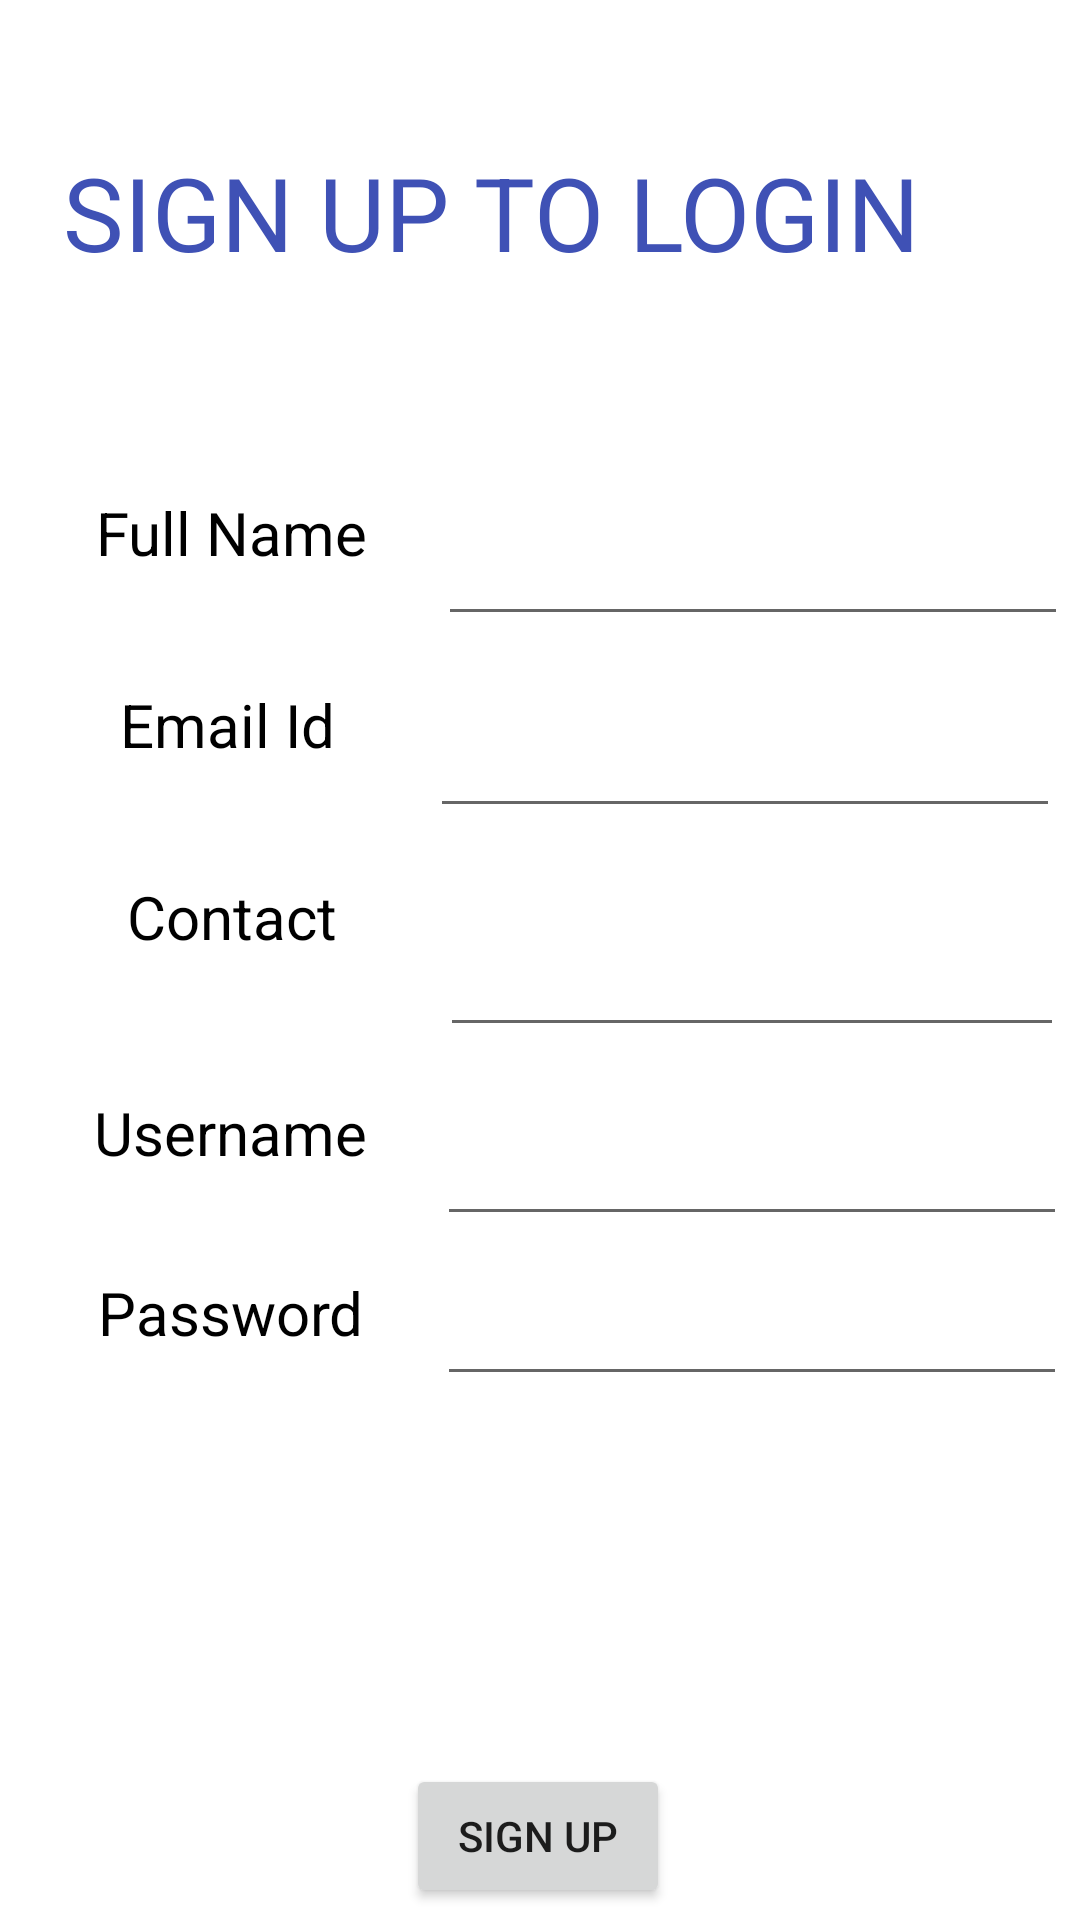

Produce the Android XML layout that renders to this screen, including the resource entries it uses.
<!-- AndroidManifest.xml: application theme Theme.FinalProject_4124 -->
<!-- res/layout/activity_signup_page.xml -->
<?xml version="1.0" encoding="utf-8"?>
<androidx.constraintlayout.widget.ConstraintLayout xmlns:android="http://schemas.android.com/apk/res/android"
    xmlns:app="http://schemas.android.com/apk/res-auto"
    xmlns:tools="http://schemas.android.com/tools"
    android:layout_width="match_parent"
    android:layout_height="match_parent"
    tools:context=".signup_page">


    <TextView
        android:id="@+id/pagetitle"
        android:layout_width="312dp"
        android:layout_height="69dp"
        android:layout_marginStart="52dp"
        android:layout_marginTop="48dp"
        android:layout_marginEnd="47dp"
        android:text="Sign up to Login"
        android:textAllCaps="true"
        android:textColor="#3F51B5"
        android:textSize="34sp"
        app:layout_constraintEnd_toEndOf="parent"
        app:layout_constraintHorizontal_bias="0.614"
        app:layout_constraintStart_toStartOf="parent"
        app:layout_constraintTop_toTopOf="parent" />

    <TextView
        android:id="@+id/name"
        android:layout_width="136dp"
        android:layout_height="45dp"
        android:layout_marginStart="8dp"
        android:layout_marginTop="164dp"
        android:text="Full Name"
        android:textAlignment="center"
        android:textColor="#000000"
        android:textSize="20sp"
        app:layout_constraintEnd_toStartOf="@+id/etname"
        app:layout_constraintHorizontal_bias="0.5"
        app:layout_constraintStart_toStartOf="parent"
        app:layout_constraintTop_toTopOf="parent" />

    <EditText
        android:id="@+id/etname"
        android:layout_width="wrap_content"
        android:layout_height="wrap_content"
        android:layout_marginTop="164dp"
        android:layout_marginEnd="3dp"
        android:ems="10"
        android:inputType="textPersonName"

        android:minHeight="48dp"
        android:textAlignment="center"
        app:layout_constraintEnd_toEndOf="parent"
        app:layout_constraintHorizontal_bias="0.5"
        app:layout_constraintStart_toEndOf="@+id/name"
        app:layout_constraintTop_toTopOf="parent" />

    <TextView
        android:id="@+id/email"
        android:layout_width="128dp"
        android:layout_height="48dp"
        android:layout_marginStart="8dp"
        android:layout_marginTop="228dp"
        android:text="Email Id"
        android:textAlignment="center"
        android:textColor="#000000"
        android:textSize="20sp"
        app:layout_constraintEnd_toStartOf="@+id/etemail"
        app:layout_constraintHorizontal_bias="0.5"
        app:layout_constraintStart_toStartOf="parent"
        app:layout_constraintTop_toTopOf="parent" />

    <EditText
        android:id="@+id/etemail"
        android:layout_width="wrap_content"
        android:layout_height="wrap_content"
        android:layout_marginTop="228dp"
        android:layout_marginEnd="3dp"
        android:ems="10"
        android:inputType="textEmailAddress"

        android:minHeight="48dp"
        android:textAlignment="center"
        app:layout_constraintEnd_toEndOf="parent"
        app:layout_constraintHorizontal_bias="0.5"
        app:layout_constraintStart_toEndOf="@+id/email"
        app:layout_constraintTop_toTopOf="parent" />

    <TextView
        android:id="@+id/phonenumber"
        android:layout_width="134dp"
        android:layout_height="59dp"
        android:layout_marginStart="8dp"
        android:layout_marginTop="292dp"
        android:text="Contact"
        android:textAlignment="center"

        android:textColor="#000000"
        android:textSize="20sp"
        app:layout_constraintEnd_toStartOf="@+id/etphonenumber"
        app:layout_constraintHorizontal_bias="0.538"
        app:layout_constraintStart_toStartOf="parent"
        app:layout_constraintTop_toTopOf="parent" />

    <EditText
        android:id="@+id/etphonenumber"
        android:layout_width="208dp"
        android:layout_height="57dp"
        android:layout_marginTop="292dp"
        android:layout_marginEnd="3dp"
        android:ems="10"
        android:inputType=""

        android:textAlignment="center"
        app:layout_constraintEnd_toEndOf="parent"
        app:layout_constraintHorizontal_bias="0.5"
        app:layout_constraintStart_toEndOf="@+id/phonenumber"
        app:layout_constraintTop_toTopOf="parent" />

    <TextView
        android:id="@+id/uname"
        android:layout_width="135dp"
        android:layout_height="46dp"
        android:layout_marginStart="8dp"
        android:layout_marginTop="364dp"
        android:text="Username"
        android:textAlignment="center"
        android:textColor="#000000"
        android:textSize="20sp"
        app:layout_constraintEnd_toStartOf="@+id/etuname"
        app:layout_constraintHorizontal_bias="0.538"
        app:layout_constraintStart_toStartOf="parent"
        app:layout_constraintTop_toTopOf="parent" />

    <EditText
        android:id="@+id/etuname"
        android:layout_width="wrap_content"
        android:layout_height="wrap_content"
        android:layout_marginTop="364dp"
        android:layout_marginEnd="3dp"
        android:ems="10"
        android:inputType=""

        android:minHeight="48dp"
        android:textAlignment="center"
        app:layout_constraintEnd_toEndOf="parent"
        app:layout_constraintHorizontal_bias="0.5"
        app:layout_constraintStart_toEndOf="@+id/uname"
        app:layout_constraintTop_toTopOf="parent" />

    <TextView
        android:id="@+id/pass"
        android:layout_width="135dp"
        android:layout_height="46dp"
        android:layout_marginStart="8dp"
        android:layout_marginTop="424dp"
        android:text="Password"
        android:textAlignment="center"
        android:textColor="#000000"
        android:textSize="20sp"
        app:layout_constraintEnd_toStartOf="@+id/etpass"
        app:layout_constraintHorizontal_bias="0.538"
        app:layout_constraintStart_toStartOf="parent"
        app:layout_constraintTop_toTopOf="parent" />

    <EditText
        android:id="@+id/etpass"
        android:layout_width="wrap_content"
        android:layout_height="wrap_content"
        android:layout_marginTop="424dp"
        android:layout_marginEnd="3dp"
        android:ems="10"
        android:inputType="textPassword"

        android:textAlignment="center"
        app:layout_constraintEnd_toEndOf="parent"
        app:layout_constraintHorizontal_bias="0.5"
        app:layout_constraintStart_toEndOf="@+id/pass"
        app:layout_constraintTop_toTopOf="parent" />

    <Button
        android:id="@+id/Register"
        android:layout_width="wrap_content"
        android:layout_height="wrap_content"
        android:layout_marginTop="588dp"
        android:text="Sign up"
        app:layout_constraintEnd_toEndOf="parent"
        app:layout_constraintHorizontal_bias="0.498"
        app:layout_constraintStart_toStartOf="parent"
        app:layout_constraintTop_toTopOf="parent" />

</androidx.constraintlayout.widget.ConstraintLayout>
<!-- resources referenced by this layout -->
<resources>
  <style name="Theme.FinalProject_4124" parent="Theme.MaterialComponents.DayNight.DarkActionBar">
          
          <item name="colorPrimary">@color/purple_500</item>
          <item name="colorPrimaryVariant">@color/purple_700</item>
          <item name="colorOnPrimary">@color/white</item>
          
          <item name="colorSecondary">@color/teal_200</item>
          <item name="colorSecondaryVariant">@color/teal_700</item>
          <item name="colorOnSecondary">@color/black</item>
          
          <item name="android:statusBarColor" tools:targetApi="l">?attr/colorPrimaryVariant</item>
          
      </style>
  <!-- not gathered from this repository: default colours our renderer supplied (Android Studio template values) -->
  <color name="purple_500">#FF6200EE</color>
  <color name="purple_700">#FF3700B3</color>
  <color name="teal_200">#FF03DAC5</color>
  <color name="teal_700">#FF018786</color>
  <color name="black">#FF000000</color>
  <color name="white">#FFFFFFFF</color>
</resources>
